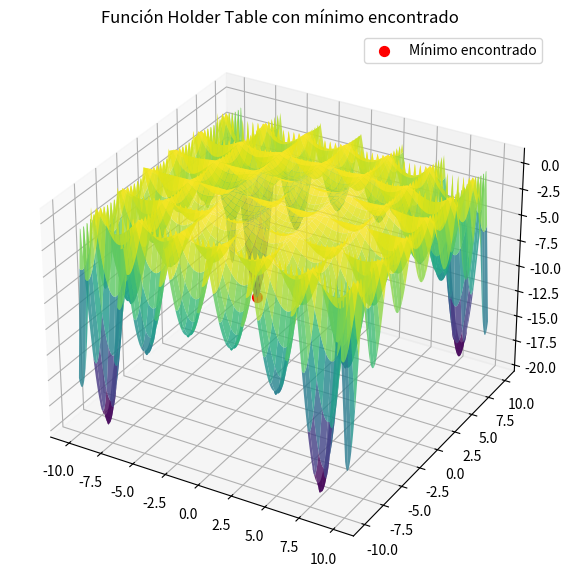

Here is the Python script that generated this plot:
import numpy as np
import matplotlib.pyplot as plt
import random

# Función Holder Table
def holder_table(x, y):
    return -abs(np.sin(x) * np.cos(y) * np.exp(abs(1 - np.sqrt(x**2 + y**2)/np.pi)))

# Parámetros del algoritmo ABC
NUM_BEES = 50
NUM_ITER = 100
LIMIT = 20
BOUND = [-10, 10]

# Generar soluciones iniciales
def init_population():
    return [(random.uniform(*BOUND), random.uniform(*BOUND)) for _ in range(NUM_BEES)]

# Evaluar población
def evaluate(pop):
    return [holder_table(x, y) for x, y in pop]

# Movimiento de abejas obreras
def neighbor(sol):
    phi = random.uniform(-1, 1)
    index = random.randint(0, 1)
    new_sol = list(sol)
    new_sol[index] += phi * (sol[index] - random.uniform(*BOUND))
    new_sol[index] = np.clip(new_sol[index], *BOUND)
    return tuple(new_sol)

# Algoritmo ABC
def abc():
    population = init_population()
    fitness = evaluate(population)
    trial = [0] * NUM_BEES

    best_index = np.argmin(fitness)
    best_sol = population[best_index]
    best_val = fitness[best_index]

    for _ in range(NUM_ITER):
        for i in range(NUM_BEES):
            new_sol = neighbor(population[i])
            new_fit = holder_table(*new_sol)
            if new_fit < fitness[i]:
                population[i] = new_sol
                fitness[i] = new_fit
                trial[i] = 0
            else:
                trial[i] += 1

        # Abejas exploradoras
        for i in range(NUM_BEES):
            if trial[i] > LIMIT:
                population[i] = (random.uniform(*BOUND), random.uniform(*BOUND))
                fitness[i] = holder_table(*population[i])
                trial[i] = 0

        curr_best_index = np.argmin(fitness)
        if fitness[curr_best_index] < best_val:
            best_val = fitness[curr_best_index]
            best_sol = population[curr_best_index]

    return best_sol, best_val

# Ejecutar el algoritmo ABC
best_solution, best_value = abc()
print("Mejor solución encontrada:", best_solution)
print("Valor mínimo de la función:", best_value)

# Graficar la función y la solución
x = np.linspace(BOUND[0], BOUND[1], 400)
y = np.linspace(BOUND[0], BOUND[1], 400)
X, Y = np.meshgrid(x, y)
Z = holder_table(X, Y)

fig = plt.figure(figsize=(10, 7))
ax = fig.add_subplot(111, projection='3d')
ax.plot_surface(X, Y, Z, cmap='viridis', alpha=0.8)
ax.scatter(best_solution[0], best_solution[1], best_value, color='r', s=50, label='Mínimo encontrado')
ax.set_title('Función Holder Table con mínimo encontrado')
ax.legend()
plt.show()
